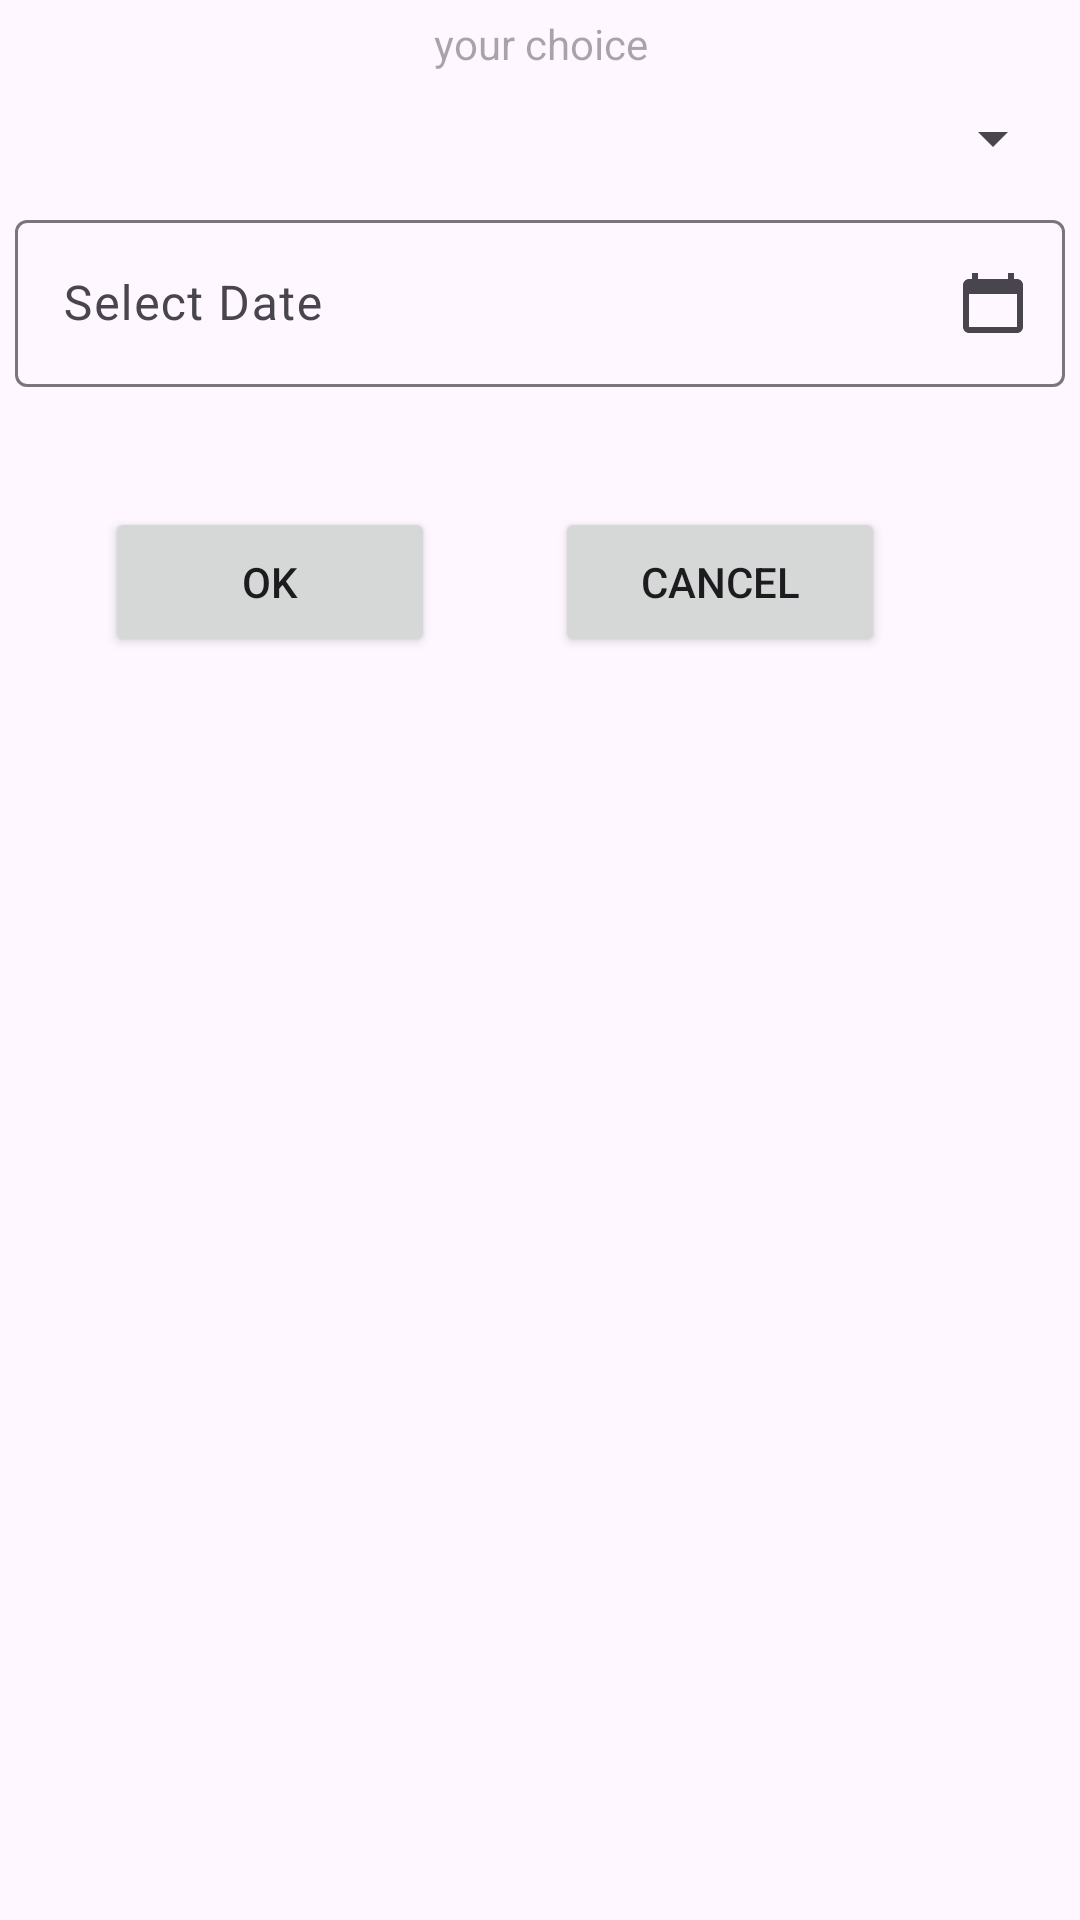

The Android layout XML behind this screen, and the referenced resources:
<!-- AndroidManifest.xml: application theme Theme.easyattend -->
<!-- res/layout/custom_dialog_manualattendanceofaday_layout.xml -->
<?xml version="1.0" encoding="utf-8"?>
<LinearLayout xmlns:android="http://schemas.android.com/apk/res/android"
    xmlns:app="http://schemas.android.com/apk/res-auto"
    android:orientation="vertical"
    android:layout_width="match_parent"
    android:layout_height="match_parent">

    <TextView
        android:id="@+id/textViewMAOAD"
        android:layout_width="match_parent"
        android:layout_height="wrap_content"
        android:layout_margin="5dp"
        android:hint="your choice"
        android:textAlignment="center" />

    <Spinner
        android:id="@+id/spinnerManualAttendanceOfADay"
        android:layout_width="match_parent"
        android:layout_height="wrap_content"
        android:layout_margin="5dp" />

    <com.google.android.material.textfield.TextInputLayout
        android:id="@+id/textInputLayoutMAOAD"
        android:layout_width="match_parent"
        android:layout_height="wrap_content"
        android:layout_margin="5dp"
        app:endIconDrawable="@drawable/ic_calendar"
        app:endIconMode="custom">

        <com.google.android.material.textfield.TextInputEditText
            android:id="@+id/editTextDateMAOAD"
            android:layout_width="match_parent"
            android:layout_height="wrap_content"
            android:clickable="true"
            android:focusable="false"
            android:hint="Select Date" />
    </com.google.android.material.textfield.TextInputLayout>
    <LinearLayout
        android:layout_width="320dp"
        android:layout_height="100dp"
        android:layout_margin="5dp"
        android:orientation="horizontal"
        android:padding="10dp">

        <Button
            android:id="@+id/buttonOkMAOAD"
            android:layout_width="25dp"
            android:layout_height="50dp"
            android:layout_margin="20dp"
            android:layout_weight="1"
            android:text="Ok" />
        <Button
            android:id="@+id/buttonNotOkMAOAD"
            android:layout_width="25dp"
            android:layout_height="50dp"
            android:layout_margin="20dp"
            android:layout_weight="1"
            android:text="cancel" />

    </LinearLayout>
</LinearLayout>
<!-- resources referenced by this layout -->
<resources>
  <!-- drawable ic_calendar (drawable) -->
  <vector xmlns:android="http://schemas.android.com/apk/res/android"
      android:width="24dp"
      android:height="24dp"
      android:viewportWidth="24.0"
      android:viewportHeight="24.0">
      <path
          android:fillColor="#000000"
          android:pathData="M20,4H19V2h-2v2H7V2H5v2H4C2.9,4 2,4.9 2,6v14c0,1.1 0.9,2 2,2h16c1.1,0 2,-0.9 2,-2V6c0,-1.1 -0.9,-2 -2,-2zM4,20V9h16v11H4z"/>
  </vector>
  <style name="Theme.easyattend" parent="Base.Theme.Advnotesapp" />
  <style name="Base.Theme.Advnotesapp" parent="Theme.Material3.DayNight.NoActionBar">
          
          
      </style>
</resources>
